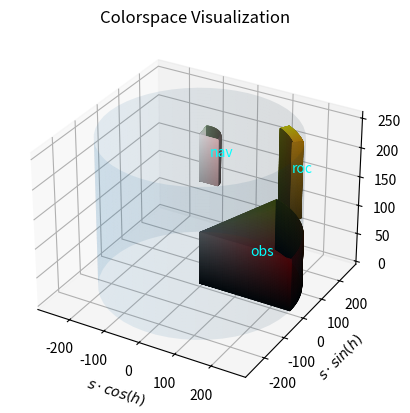

This figure's Python source:
#!/usr/bin/env python2

import numpy as np
from mpl_toolkits.mplot3d import Axes3D
from matplotlib import pyplot as plt
from matplotlib.colors import hsv_to_rgb

def get_color(T,R,Z):
    if not isinstance(T, np.ndarray):
        T = np.full_like(R, T)
    if not isinstance(R, np.ndarray):
        R = np.full_like(Z, R)
    if not isinstance(Z, np.ndarray):
        Z = np.full_like(T, Z)
    HSV = np.transpose((T.ravel() / (2*np.pi), R.ravel()/256., Z.ravel()/256.))
    C = hsv_to_rgb(HSV)
    C = np.reshape(C, list(T.shape) + [3])
    return C

def pi3(h,s,v, ax=None, label=''):
    if ax is None:
        ax = plt.gca(projection='3d')

    hl,hh = h
    th0, th1 = np.deg2rad(hl*2), np.deg2rad(hh*2)

    sl,sh = s
    vl,vh = v

    r = np.linspace(sl, sh) # R = saturation
    t = np.linspace(th0, th1) # T = HUE
    z = np.linspace(vl, vh) # Z = VALUE

    R, T = np.meshgrid(r,t)
    X = R * np.cos(T)
    Y = R * np.sin(T)
    Z = np.ones_like(X) * vl
    
    ax.plot_surface(X,Y,Z, facecolors=get_color(T,R,vl))
    Z = np.ones_like(X) * vh
    ax.plot_surface(X,Y,Z, facecolors=get_color(T,R,vh))

    T,Z = np.meshgrid(t,z)
    X = sl * np.cos(T)
    Y = sl * np.sin(T)
    ax.plot_surface(X,Y,Z, facecolors=get_color(T,sl,Z))
    X = sh * np.cos(T)
    Y = sh * np.sin(T)
    ax.plot_surface(X,Y,Z, facecolors=get_color(T,sh,Z))

    R,Z = np.meshgrid(r,z)
    X = R * np.cos(th0)
    Y = R * np.sin(th0)
    ax.plot_surface(X,Y,Z, facecolors=get_color(th0,R,Z))
    X = R * np.cos(th1)
    Y = R * np.sin(th1)
    ax.plot_surface(X,Y,Z, facecolors=get_color(th1,R,Z))

    r = (sl+sh)/2.0
    t = (th0+th1)/2.0

    x = r*np.cos(t)
    y = r*np.sin(t)
    z = (vl+vh)/2.0

    ax.text(x,y,z, label, size=10, zorder=999,
            color='cyan'
            )


    ##rg, tg, zg = np.meshgrid(r, t, z)
    #rg, tg = np.meshgrid(r, t)
    ##print rg.shape

    #x = rg * np.cos(tg)
    #y = rg * np.sin(tg)
    ##z = zg
    #z = np.repeat(z[np.newaxis,:], 50, axis=0)

    #ax.plot_surface(x,y,z)
    ##ax.scatter(x.ravel(), y.ravel(), z.ravel())

    ##u = np.linspace(th0, th1)
    ##v = np.linspace(sl, sh)
    ##z = np.linspace(vl, vh) # heights


    ##x = np.outer(np.cos(u), v)
    ##y = np.outer(np.sin(u), v)
    ##z = np.outer(np.ones(np.size(u)), 

fig = plt.figure()
ax = fig.add_subplot(111, projection='3d')

pi3((0,50), (0,50), (180,256), ax=ax, label='nav')
pi3((0,35), (0,256), (1,90), ax=ax, label='obs')
pi3((20,30), (230,256), (100,230), ax=ax, label='roc')

t = np.linspace(-np.pi, np.pi)
z = np.linspace(0, 256)
t, z = np.meshgrid(t,z)
x = 256 * np.cos(t)
y = 256 * np.sin(t)
ax.plot_surface(x,y,z, alpha=0.1)

ax.set_xlabel(r'$s \cdot cos(h)$')
ax.set_ylabel(r'$s \cdot sin(h)$')
ax.set_zlabel(r'$v$')
ax.set_title('Colorspace Visualization')

plt.show()
    

#a = np.logical_and
#h, s, v = np.indices((180,256,256))
#
#nav = a(0<=h,h<=50) & a(0<=s,s<=50) & a(180<=v,v<=256)
#obs = a(0<=h,h<=35) & a(0<=s,s<=256) & a(1<=v,v<=90)
#roc = a(20<=h,h<=30) & a(230<=s,s<=256) & a(100<=v,v<=230)
#
#voxels = (nav | obs | roc)
#
#fig = plt.figure()
#ax = fig.gca(projection='3d')
##ax = fig.add_subplot(111, projection='3d')
#
#ax.plot_surface(nav
#plt.show()
